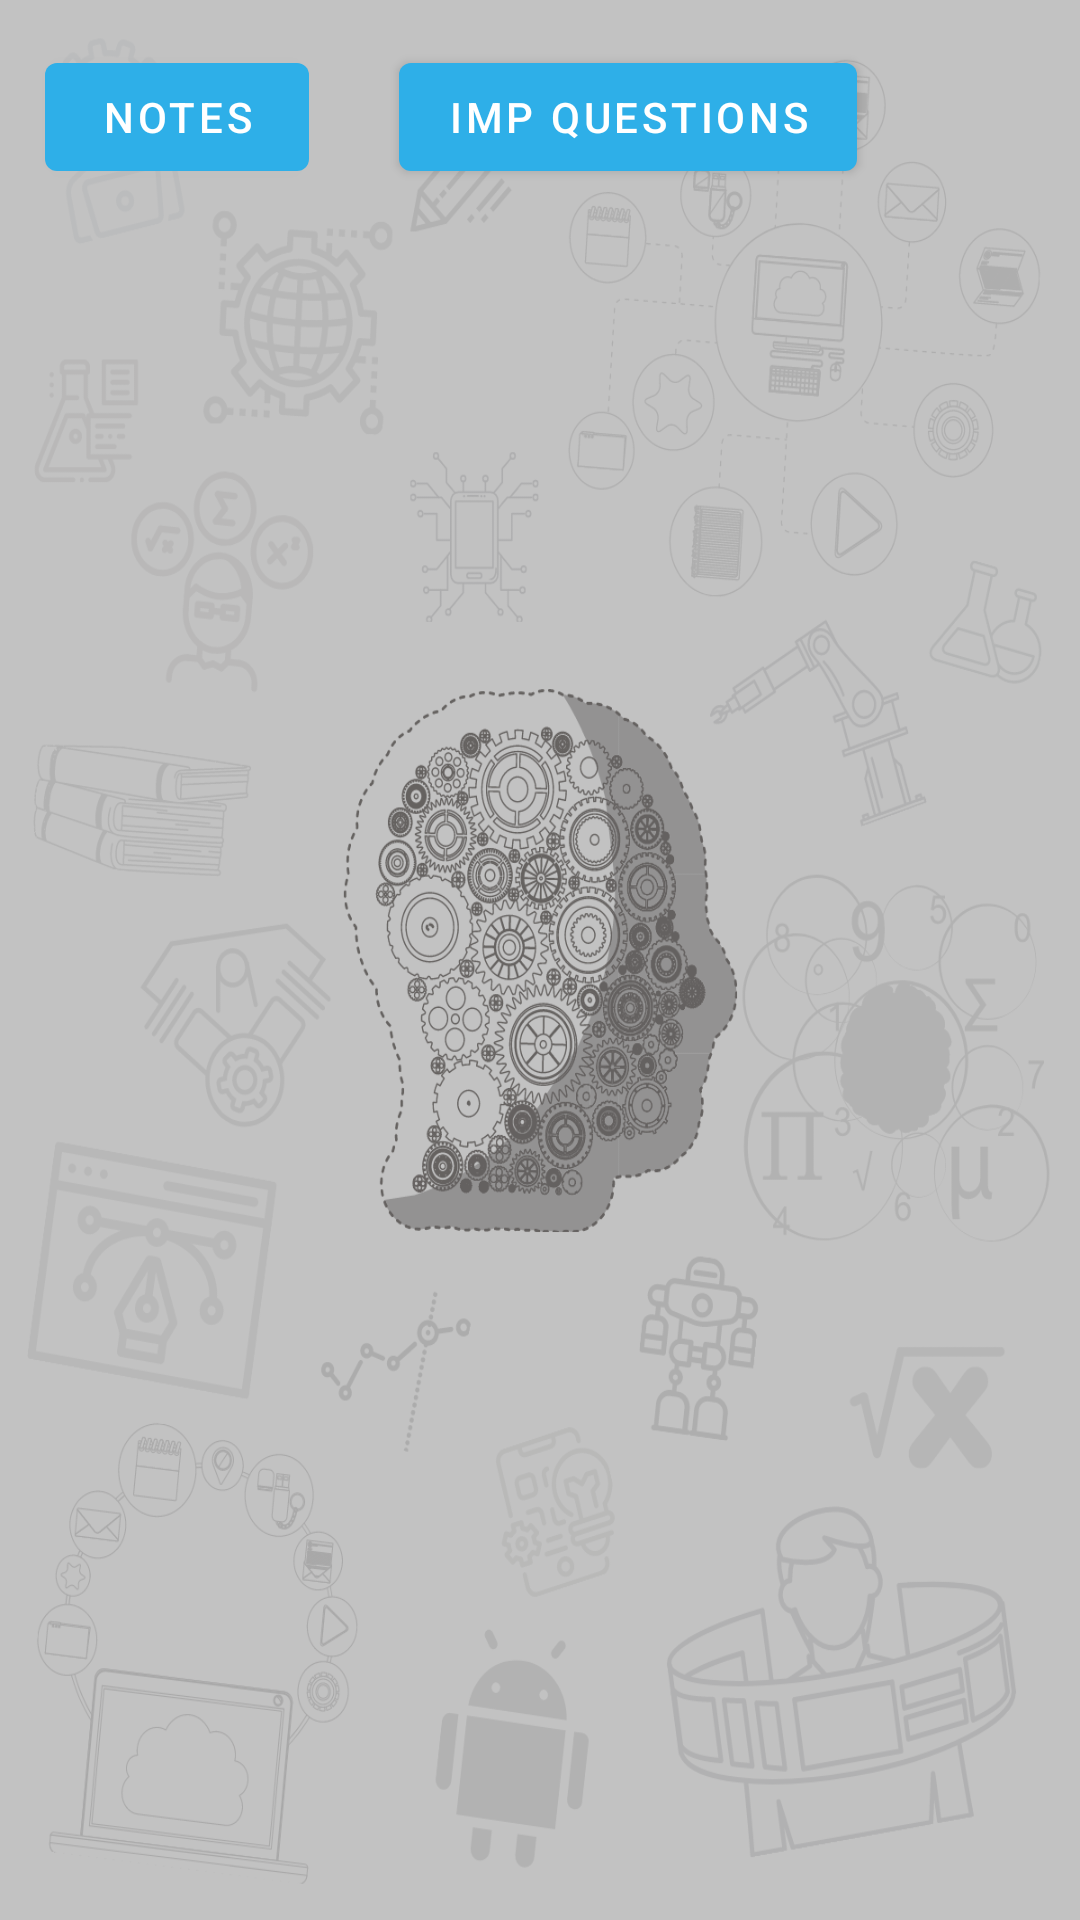

Produce the Android XML layout that renders to this screen, including the resource entries it uses.
<!-- AndroidManifest.xml: application theme Theme.Waqay -->
<!-- res/layout/activity_upload_notes.xml -->
<?xml version="1.0" encoding="utf-8"?>
<LinearLayout xmlns:android="http://schemas.android.com/apk/res/android"
    xmlns:app="http://schemas.android.com/apk/res-auto"
    xmlns:tools="http://schemas.android.com/tools"
    android:layout_width="match_parent"

    android:layout_height="match_parent"
    android:background="@drawable/sensation"
    android:orientation="vertical"
    tools:context=".SubjectHistoryActivity">
    <LinearLayout
        android:layout_width="match_parent"
        android:layout_height="wrap_content"
        android:orientation="horizontal">
    <com.google.android.material.button.MaterialButton
        android:layout_width="wrap_content"
        android:layout_height="wrap_content"
        android:layout_margin="15dp"
        android:text="Notes"
        android:id="@+id/btn_notes"/>
    <com.google.android.material.button.MaterialButton
        android:layout_width="wrap_content"
        android:layout_margin="15dp"
        android:layout_height="wrap_content"
        android:text="Imp Questions"
        android:id="@+id/btn_questions"/>
    </LinearLayout>
    <LinearLayout
        android:layout_width="match_parent"
        android:orientation="vertical"
        android:visibility="gone"
        android:id="@+id/ll_main"
        android:layout_height="match_parent"
        android:layout_margin="10dp">
        <com.google.android.material.button.MaterialButton
            android:layout_width="match_parent"
            android:text="Acknowledgement"
            android:id="@+id/btn_acknowledgement"
            android:layout_height="wrap_content"/>
        <com.google.android.material.textfield.TextInputLayout
            android:id="@+id/textInputLayout3"
            style="@style/Widget.MaterialComponents.TextInputLayout.OutlinedBox.ExposedDropdownMenu"
            android:layout_width="match_parent"

            app:boxBackgroundColor="@color/white"
            app:hintTextColor="@color/black"
            android:textColorHint="@color/black"
            android:layout_height="wrap_content"

            >

            <com.google.android.material.textfield.MaterialAutoCompleteTextView
                android:id="@+id/a_select_year_and_sem"
                android:layout_width="match_parent"
                android:layout_height="match_parent"
                android:textColor="@color/black"
                android:textColorHint="@color/black"

                android:fontFamily="@font/saif"
                android:hint="Select Year And Semester"/>

        </com.google.android.material.textfield.TextInputLayout>
        <com.google.android.material.textfield.TextInputLayout
            android:id="@+id/textInputLayout33"
            style="@style/Widget.MaterialComponents.TextInputLayout.OutlinedBox.ExposedDropdownMenu"
            android:layout_width="match_parent"
            app:boxBackgroundColor="@color/white"
            app:hintTextColor="@color/black"
            android:textColorHint="@color/black"
            android:layout_height="wrap_content"

            >

            <com.google.android.material.textfield.MaterialAutoCompleteTextView
                android:id="@+id/a_select_subject"
                android:textColor="@color/black"
                android:textColorHint="@color/black"
                android:layout_width="match_parent"
                android:layout_height="match_parent"
                android:fontFamily="@font/saif"
                android:hint="Select Subject"/>

        </com.google.android.material.textfield.TextInputLayout>
        <com.google.android.material.textfield.TextInputLayout
            android:id="@+id/textInputLayout333"
            style="@style/Widget.MaterialComponents.TextInputLayout.OutlinedBox.ExposedDropdownMenu"
            android:layout_width="match_parent"
            app:boxBackgroundColor="@color/white"
            app:hintTextColor="@color/black"
            android:textColorHint="@color/black"
            android:layout_height="wrap_content"

            >

            <com.google.android.material.textfield.MaterialAutoCompleteTextView
                android:id="@+id/a_select_unit"
                android:textColor="@color/black"
                android:textColorHint="@color/black"
                android:layout_width="match_parent"
                android:layout_height="match_parent"
                android:fontFamily="@font/saif"
                android:hint="Select Unit"/>

        </com.google.android.material.textfield.TextInputLayout>
        <com.google.android.material.textfield.TextInputLayout
            android:id="@+id/textInputLayout"
            style="@style/Widget.MaterialComponents.TextInputLayout.OutlinedBox"
            android:layout_width="match_parent"
            android:layout_height="wrap_content"
            app:boxBackgroundColor="@color/white"
            app:hintTextColor="@color/black"
            android:textColorHint="@color/black"

            >

            <com.google.android.material.textfield.TextInputEditText
                android:id="@+id/e_topic"
                style="@style/Widget.Design.TextInputLayout"
                android:layout_width="match_parent"
                android:textColor="@color/black"
                android:textColorHint="@color/black"
                android:visibility="visible"
                android:fontFamily="@font/saif"
                android:layout_height="wrap_content"
                android:hint="Enter the Topic" />
        </com.google.android.material.textfield.TextInputLayout>
        <com.google.android.material.textfield.TextInputLayout
            android:id="@+id/textInputLayout1333"
            style="@style/Widget.MaterialComponents.TextInputLayout.OutlinedBox.ExposedDropdownMenu"
            android:layout_width="match_parent"
            app:boxBackgroundColor="@color/white"
            app:hintTextColor="@color/black"
            android:textColorHint="@color/black"
            android:layout_height="wrap_content"

            >

            <com.google.android.material.textfield.MaterialAutoCompleteTextView
                android:id="@+id/a_select_level"
                android:textColor="@color/black"
                android:textColorHint="@color/black"
                android:layout_width="match_parent"
                android:layout_height="match_parent"
                android:fontFamily="@font/saif"
                android:hint="Select Level"/>

        </com.google.android.material.textfield.TextInputLayout>
        <LinearLayout
            android:layout_width="match_parent"
            android:layout_height="wrap_content"
            android:orientation="horizontal">
            <com.google.android.material.textfield.TextInputLayout

                style="@style/Widget.MaterialComponents.TextInputLayout.OutlinedBox"
                android:layout_width="match_parent"
                android:layout_weight="8"
                android:layout_height="wrap_content"
                app:boxBackgroundColor="@color/white"
                app:hintTextColor="@color/black"
                android:textColorHint="@color/black"

                >

                <com.google.android.material.textfield.TextInputEditText
                    android:id="@+id/e_questions"
                    style="@style/Widget.Design.TextInputLayout"
                    android:layout_width="match_parent"
                    android:textColor="@color/black"
                    android:textColorHint="@color/black"
                    android:visibility="visible"
                    android:fontFamily="@font/saif"
                    android:layout_height="wrap_content"
                    android:hint="Enter the Question" />
            </com.google.android.material.textfield.TextInputLayout>
            <com.google.android.material.button.MaterialButton
                android:layout_width="wrap_content"
                style="@style/Widget.MaterialComponents.Button.TextButton"
                android:layout_weight="2"
                android:text="+"


                android:textColor="@color/white"
                android:textSize="30sp"
                android:id="@+id/b_plus"
                android:layout_height="wrap_content"/>
        </LinearLayout>
        <com.google.android.material.textfield.TextInputLayout
            app:boxBackgroundColor="@color/white"
            app:hintTextColor="@color/black"
            android:textColorHint="@color/black"
            style="@style/Widget.MaterialComponents.TextInputLayout.OutlinedBox.ExposedDropdownMenu"
            android:layout_width="match_parent"

            android:layout_height="wrap_content"

            >

            <com.google.android.material.textfield.MaterialAutoCompleteTextView
                android:id="@+id/a_see_questions"
                android:layout_width="match_parent"
                android:textColor="@color/black"
                android:textColorHint="@color/black"
                android:layout_height="match_parent"
                android:fontFamily="@font/saif"
                android:hint="See The Questions"/>

        </com.google.android.material.textfield.TextInputLayout>
        <com.google.android.material.textfield.TextInputLayout
            app:boxBackgroundColor="@color/white"
            android:id="@+id/textInputLayoutT"
            app:hintTextColor="@color/black"
            android:textColorHint="@color/black"
            style="@style/Widget.MaterialComponents.TextInputLayout.OutlinedBox"
            android:layout_width="match_parent"
            android:layout_height="wrap_content"


            >

            <com.google.android.material.textfield.TextInputEditText
                android:id="@+id/e_video_link"
                style="@style/Widget.Design.TextInputLayout"
                android:layout_width="match_parent"
                android:textColor="@color/black"
                android:textColorHint="@color/black"
                android:visibility="visible"
                android:fontFamily="@font/saif"
                android:layout_height="wrap_content"
                android:hint="Enter the Video Link" />
        </com.google.android.material.textfield.TextInputLayout>
        <com.google.android.material.button.MaterialButton
            android:layout_width="match_parent"

            style="@style/Widget.MaterialComponents.Button"
            android:layout_height="wrap_content"
            app:backgroundTint="@color/white"
            android:layout_gravity="center"
            android:gravity="center"
            android:textColor="@color/black"
            android:text="Attendance"
            android:fontFamily="@font/saif"
            android:id="@+id/b_attendance"
            />
        <com.google.android.material.button.MaterialButton
            android:layout_width="wrap_content"
            style="@style/Widget.MaterialComponents.Button.OutlinedButton"
            android:layout_height="wrap_content"
            android:layout_gravity="center"
            android:gravity="center"
            android:text="Upload"
            android:fontFamily="@font/saif"
            android:id="@+id/b_upload"
            />
        <ProgressBar
            android:id="@+id/progressBar"
            style="?android:attr/progressBarStyle"
            android:layout_width="100dp"
            android:layout_height="100dp"
            android:visibility="gone"
            android:layout_gravity="center"
            />
    </LinearLayout>

</LinearLayout>
<!-- resources referenced by this layout -->
<resources>
  <color name="black">#FF000000</color>
  <color name="white">#FFFFFFFF</color>
  <!-- drawable sensation: png bitmap (drawable-v24, 464070 bytes) -->
  <style name="Theme.Waqay" parent="Theme.MaterialComponents.DayNight.DarkActionBar">
          
          <item name="colorPrimary">@color/purple_500</item>
          <item name="colorPrimaryVariant">@color/purple_700</item>
          <item name="colorOnPrimary">@color/white</item>
          
          <item name="colorSecondary">#f89b0f</item>
          <item name="colorSecondaryVariant">@color/teal_700</item>
          <item name="colorOnSecondary">@color/white</item>
          
          <item name="android:statusBarColor" tools:targetApi="l">?attr/colorPrimaryVariant</item>
          <item name="appBarLayoutStyle">@font/sarpanch</item>
  
  
          <item name="android:editTextColor">@color/white</item>
          <item name="android:textColorHint">@color/white</item>
          <item name="android:actionMenuTextColor">@color/teal_200</item>
  
          
      </style>
  <color name="purple_500">#2eaFe8</color>
  <color name="purple_700">#2eaFe8</color>
  <color name="teal_700">#2eaFe8</color>
  <color name="teal_200">#2eaFe8</color>
</resources>
